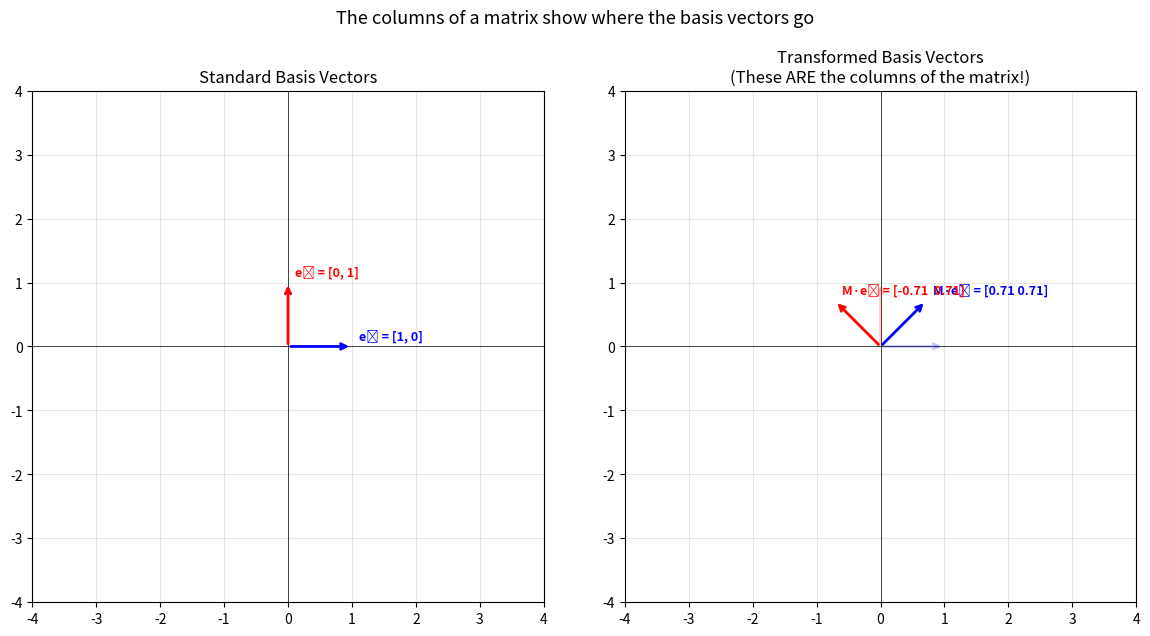
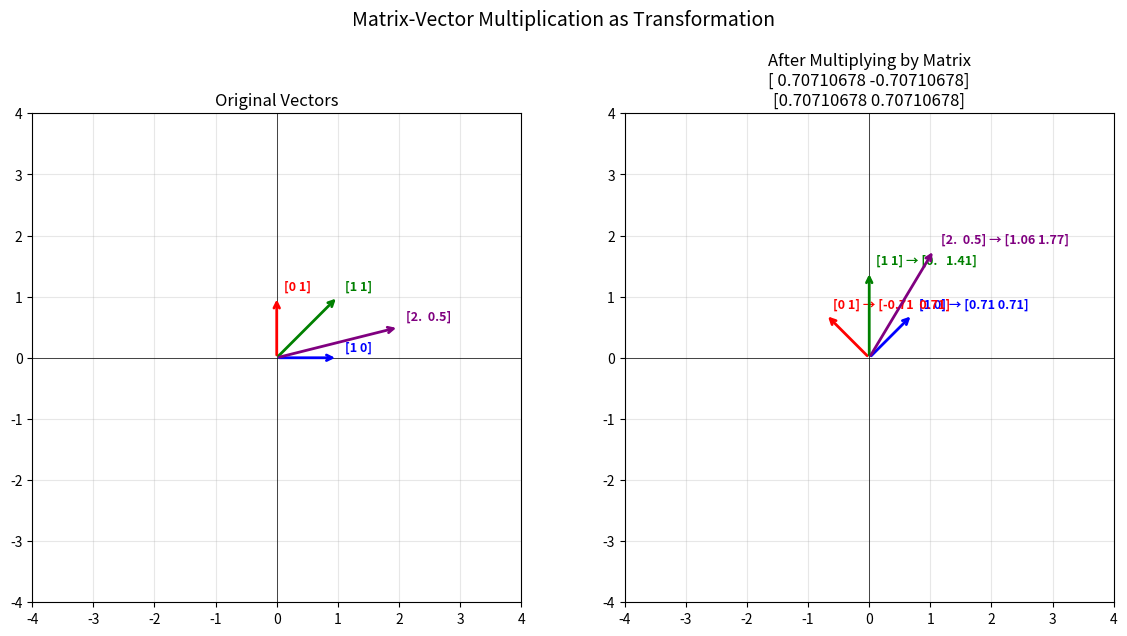

Write the Python code that produced these figures, in order.
# ABOUTME: Visualizes matrix-vector multiplication as a geometric transformation.
# ABOUTME: Run with `python matrices.py` to see how matrices move vectors around.

import numpy as np
import matplotlib.pyplot as plt

# ============================================================
# CONFIGURATION — Change these to experiment!
# ============================================================

# Matrix to apply (try different ones!)
# Rotation by 45 degrees
MATRIX = np.array([[np.cos(np.pi / 4), -np.sin(np.pi / 4)],
                    [np.sin(np.pi / 4),  np.cos(np.pi / 4)]])

# Vectors to transform
VECTORS = [
    np.array([1, 0]),
    np.array([0, 1]),
    np.array([1, 1]),
    np.array([2, 0.5]),
]

# Some interesting matrices to try (uncomment one to use it):
# MATRIX = np.array([[2, 0], [0, 2]])       # Uniform scaling (2x)
# MATRIX = np.array([[1, 0], [0, -1]])      # Reflection over x-axis
# MATRIX = np.array([[1, 1], [0, 1]])       # Horizontal shear
# MATRIX = np.array([[0, -1], [1, 0]])      # 90-degree rotation
# MATRIX = np.array([[0.5, 0], [0, 2]])     # Non-uniform scaling


def setup_axes(ax, title, grid_range=4):
    """Configure axes with grid, origin, and labels."""
    ax.set_xlim(-grid_range, grid_range)
    ax.set_ylim(-grid_range, grid_range)
    ax.set_aspect("equal")
    ax.grid(True, alpha=0.3)
    ax.axhline(y=0, color="k", linewidth=0.5)
    ax.axvline(x=0, color="k", linewidth=0.5)
    ax.set_title(title)


def draw_vector(ax, vector, origin=(0, 0), color="blue", label=None, alpha=1.0):
    """Draw a vector as an arrow from origin."""
    ax.annotate(
        "",
        xy=(origin[0] + vector[0], origin[1] + vector[1]),
        xytext=origin,
        arrowprops=dict(arrowstyle="->", color=color, lw=2, alpha=alpha),
    )
    if label:
        ax.annotate(
            label,
            xy=(origin[0] + vector[0], origin[1] + vector[1]),
            fontsize=9,
            color=color,
            fontweight="bold",
            xytext=(5, 5),
            textcoords="offset points",
        )


def plot_matrix_transform():
    """Show before and after of matrix-vector multiplication."""
    colors = ["blue", "red", "green", "purple"]
    fig, axes = plt.subplots(1, 2, figsize=(12, 6))

    # Before
    setup_axes(axes[0], "Original Vectors")
    for i, v in enumerate(VECTORS):
        draw_vector(axes[0], v, color=colors[i % len(colors)], label=str(v))

    # After
    setup_axes(axes[1], f"After Multiplying by Matrix\n{MATRIX[0]}\n{MATRIX[1]}")
    for i, v in enumerate(VECTORS):
        transformed = MATRIX @ v
        draw_vector(
            axes[1], transformed,
            color=colors[i % len(colors)],
            label=f"{v} → {np.round(transformed, 2)}",
        )

    fig.suptitle("Matrix-Vector Multiplication as Transformation", fontsize=14, y=1.02)
    fig.tight_layout()
    return fig


def plot_basis_vectors():
    """Show how a matrix transforms the standard basis vectors."""
    e1 = np.array([1, 0])  # Standard basis vector 1
    e2 = np.array([0, 1])  # Standard basis vector 2

    fig, axes = plt.subplots(1, 2, figsize=(12, 6))

    # Before
    setup_axes(axes[0], "Standard Basis Vectors")
    draw_vector(axes[0], e1, color="blue", label="e₁ = [1, 0]")
    draw_vector(axes[0], e2, color="red", label="e₂ = [0, 1]")

    # After — the columns of the matrix ARE where the basis vectors land
    te1 = MATRIX @ e1
    te2 = MATRIX @ e2
    setup_axes(axes[1], "Transformed Basis Vectors\n(These ARE the columns of the matrix!)")
    draw_vector(axes[1], te1, color="blue", label=f"M·e₁ = {np.round(te1, 2)}")
    draw_vector(axes[1], te2, color="red", label=f"M·e₂ = {np.round(te2, 2)}")

    # Show faded original basis for reference
    draw_vector(axes[1], e1, color="blue", alpha=0.2)
    draw_vector(axes[1], e2, color="red", alpha=0.2)

    fig.suptitle("The columns of a matrix show where the basis vectors go", fontsize=13, y=1.02)
    fig.tight_layout()
    return fig


if __name__ == "__main__":
    print("Matrix-Vector Multiplication as Transformation")
    print("=" * 50)
    print(f"Matrix:\n{MATRIX}")
    print()
    for v in VECTORS:
        result = MATRIX @ v
        print(f"  {v} → {np.round(result, 2)}")
    print()
    print("Close each plot window to see the next one.")

    plot_basis_vectors()
    plt.show()

    plot_matrix_transform()
    plt.show()
